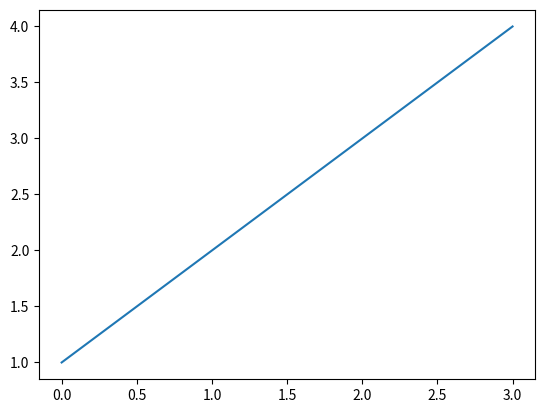
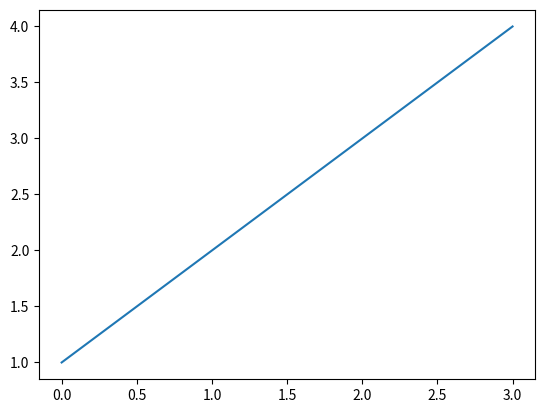
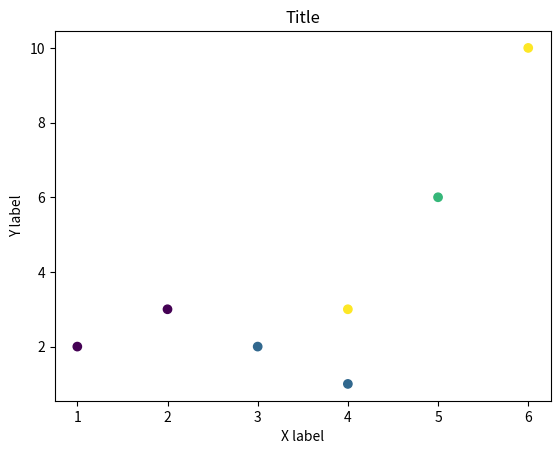
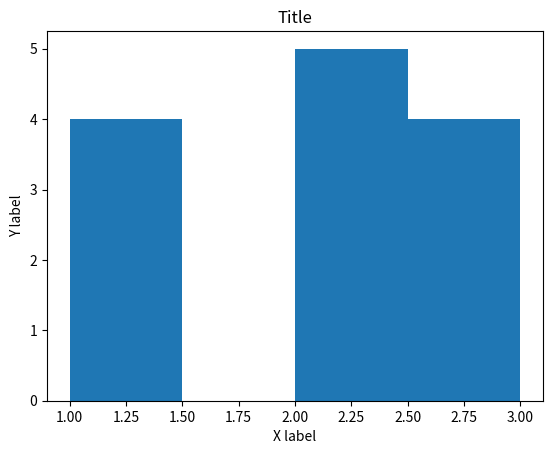

Generate these figures, in order, with matplotlib:
import matplotlib.pyplot as plt
%matplotlib inline

plt.plot([1, 2, 3, 4])

fig, ax = plt.subplots()

ax.plot([1, 2, 3, 4])

x = [1, 2, 3, 4, 5, 6, 4]
y = [2, 3, 2, 1, 6, 10, 3]
c = [1, 1, 2, 2, 3, 4, 4]

fig, ax = plt.subplots()
ax.scatter(x, y, c=c)
ax.set_title("Title")
ax.set_xlabel("X label")
ax.set_ylabel("Y label")

data = [1, 1, 2, 2, 1, 2, 3, 3, 2, 3, 1, 3, 2]

fig, ax = plt.subplots()
ax.hist(data, bins=4)
ax.set_title("Title")
ax.set_xlabel("X label")
ax.set_ylabel("Y label")

